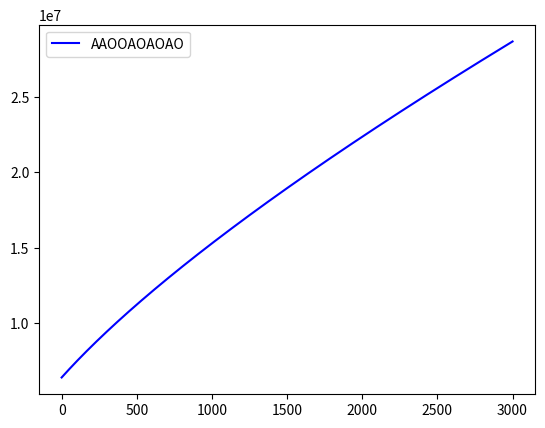

Write Python code to recreate this figure.
import numpy as np
from scipy.integrate import odeint
import matplotlib.pyplot as plt
t = np.arange(0, 3000, 0.01)

def diff(z, t):
    r, v = z
    dr_dt = v
    dv_dt = - (G*m)/r**2
    return dr_dt, dv_dt

r0 = 6400000
m = 5.94*10**24
G = 6*10**(-11)
v0 = 11.1*10**3

z0 = r0, v0

solve = odeint(diff, z0, t)
plt.plot(t, solve[:, 0], 'b', label = 'AAOOAOAOAO')
plt.legend()
plt.show()